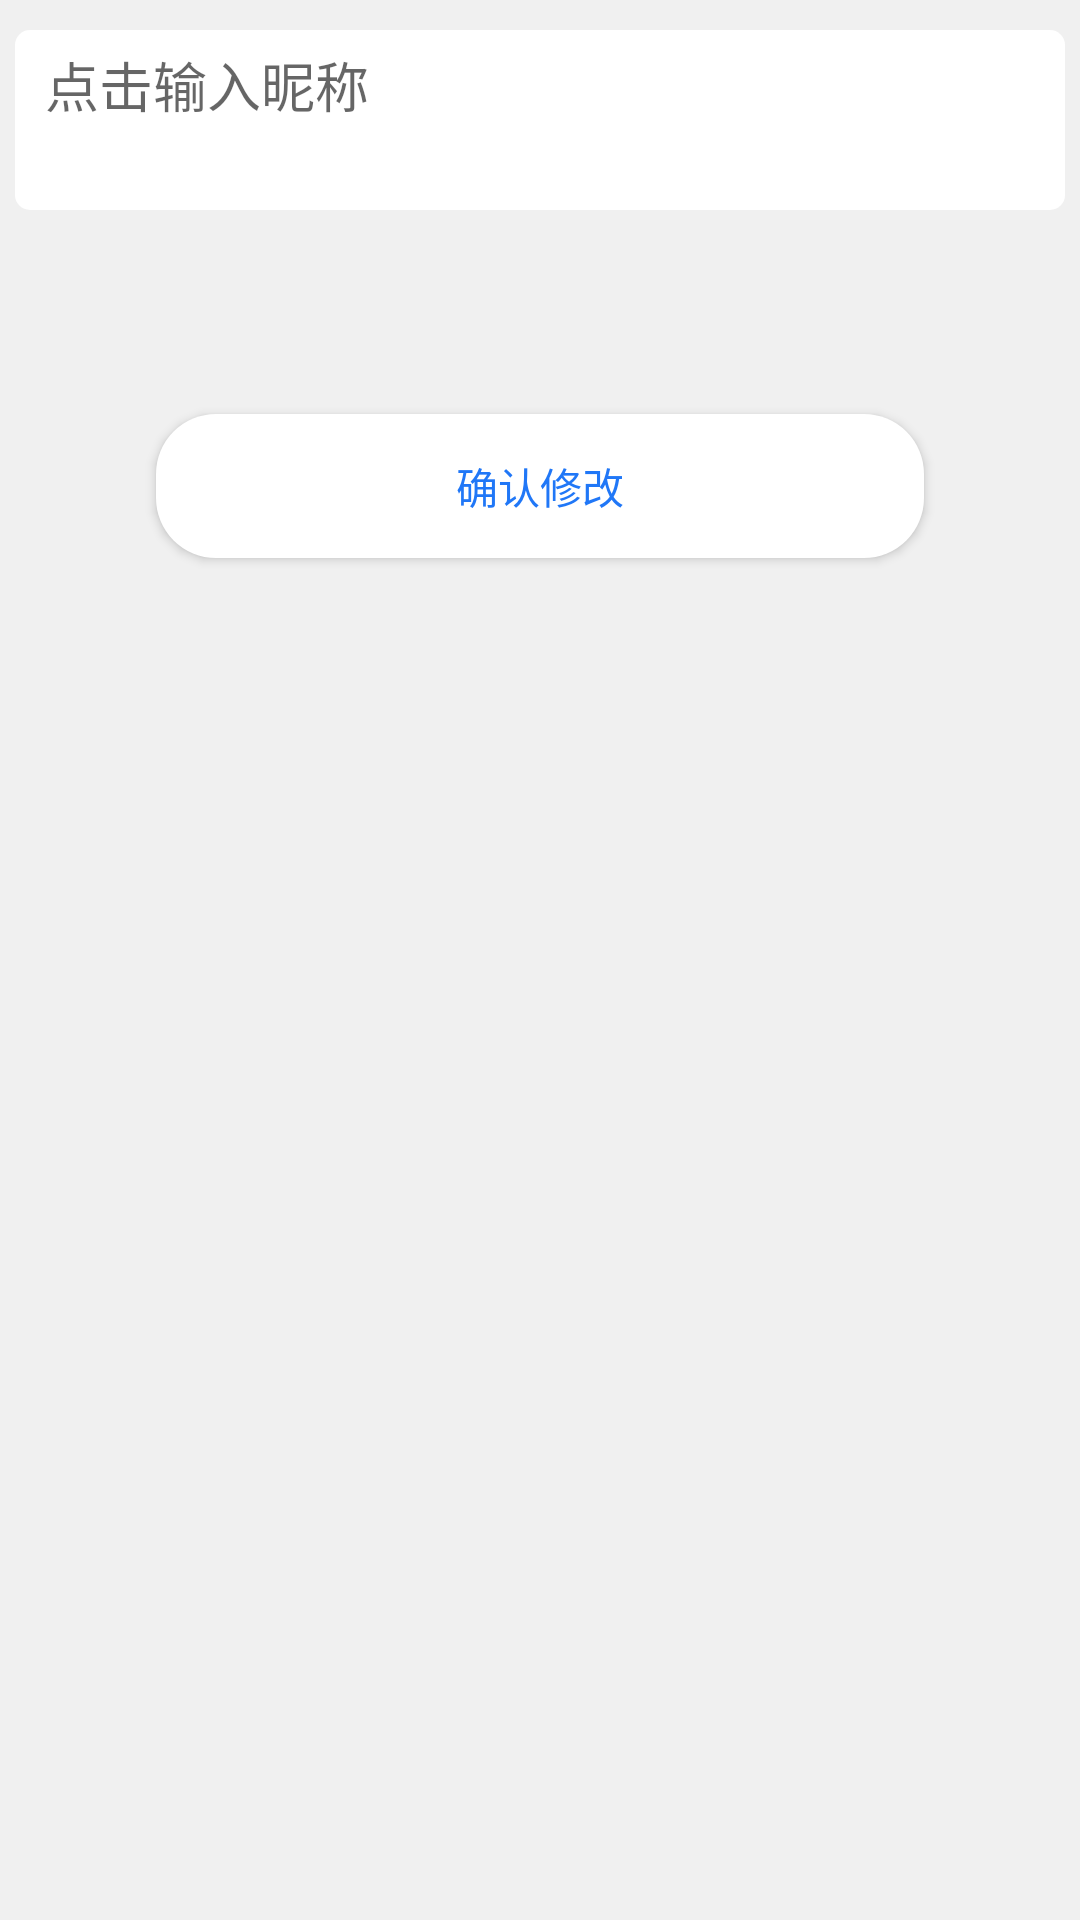

Write the Android layout XML for this screen, with the resource values it uses.
<!-- AndroidManifest.xml: application theme AppTheme -->
<!-- res/layout/fragment_nick.xml -->
<?xml version="1.0" encoding="utf-8"?>
<androidx.constraintlayout.widget.ConstraintLayout xmlns:android="http://schemas.android.com/apk/res/android"
    xmlns:app="http://schemas.android.com/apk/res-auto"
    xmlns:tools="http://schemas.android.com/tools"
    android:layout_width="match_parent"
    android:layout_height="match_parent"
    android:orientation="vertical"
    android:background="@color/colorGray"
    tools:context=".AboutMeActivity">
    <EditText
        android:id="@+id/nickNameET"
        android:layout_width="match_parent"
        android:layout_height="60dp"
        android:layout_marginRight="5dp"
        android:layout_marginLeft="5dp"
        android:layout_marginTop="10dp"
        android:paddingLeft="10dp"
        android:paddingTop="5dp"
        android:hint="点击输入昵称"
        android:gravity="left|top"
        android:background="@drawable/btn_me_bg"
        app:layout_constraintLeft_toLeftOf="parent"
        app:layout_constraintTop_toTopOf="parent"/>

    <Button
        android:id="@+id/nameChange"
        android:layout_width="wrap_content"
        android:layout_height="wrap_content"
        app:layout_constraintLeft_toLeftOf="parent"
        app:layout_constraintRight_toRightOf="parent"
        app:layout_constraintTop_toBottomOf="@id/nickNameET"
        android:layout_marginTop="68dp"
        android:textColor="#2077F7"
        android:paddingLeft="100dp"
        android:paddingRight="100dp"
        android:background="@drawable/btn_me_bg_exit"
        android:text="确认修改"/>
</androidx.constraintlayout.widget.ConstraintLayout>
<!-- resources referenced by this layout -->
<resources>
  <color name="colorGray">#f0f0f0</color>
  <!-- drawable btn_me_bg (drawable) -->
  <?xml version="1.0" encoding="utf-8"?>
  <shape android:shape="rectangle"
      xmlns:android="http://schemas.android.com/apk/res/android">
          <solid android:color="@color/colorWhite0" />
          <corners android:radius="5dp"/>
  </shape>
  <!-- drawable btn_me_bg_exit (drawable) -->
  <?xml version="1.0" encoding="utf-8"?>
  <shape android:shape="rectangle"
      xmlns:android="http://schemas.android.com/apk/res/android">
          <solid android:color="@color/colorWhite0" />
          <corners android:radius="20dp"/>
  </shape>
  <style name="AppTheme" parent="Theme.AppCompat.Light.DarkActionBar">
          
          <item name="colorPrimary">@color/colorPrimary</item>
          <item name="colorPrimaryDark">@color/colorPrimaryDark</item>
          <item name="colorAccent">@color/colorAccent</item>
      </style>
  <color name="colorWhite0">#fff</color>
  <color name="colorPrimary">#6200EE</color>
  <color name="colorPrimaryDark">#3700B3</color>
  <color name="colorAccent">#03DAC5</color>
</resources>
